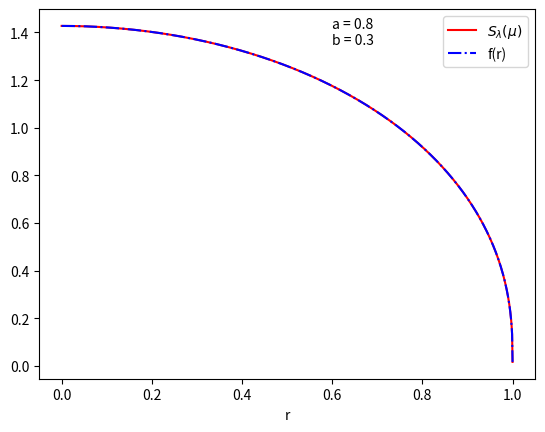

This chart was generated by the following Python code:
import numpy as np
import matplotlib.pyplot as plt
a = 0.8
b = 0.3

r = 0.6 # = sin(theta)
mu = (1-r**2)**0.5 # = cos(theta)

Gamma = 2*a/(3-a)
Lammb = 4*b/(5-b)

def f1(a, r):
    return 3/(3-a)*( 1-a*(1- (1-r**2)**0.5 ) )

def f2(b, r):
    return 5/(5-b)*( 1-b*(1- (1-r**2)**0.25 ) )
def model1(Gamma, Lammb, mu):
    return 1-Gamma*(1-1.5*mu)-Lammb*(1-1.25*mu**0.5)
def model2(a,b,r):
    return f1(a, r) + f2(b, r) - 1

print("model1: ", model1(Gamma, Lammb, mu))
print("model2: ", model2(a, b, r))


rs = np.linspace(0,1,1000)
mod1s = []
mod2s = []

for r in rs:
    mu = (1-r**2)**0.5
    mod1s.append(model1(Gamma, Lammb, mu))
    mod2s.append(model2(a, b, r))

plt.plot(rs, mod1s, "-r", label="$S_\lambda(\mu)$")
plt.plot(rs, mod2s, "-.b", label = "f(r)")
plt.xlabel("r")
plt.legend()
plt.text(0.6,1.35,"a = {}\nb = {}".format(a,b))


plt.show()